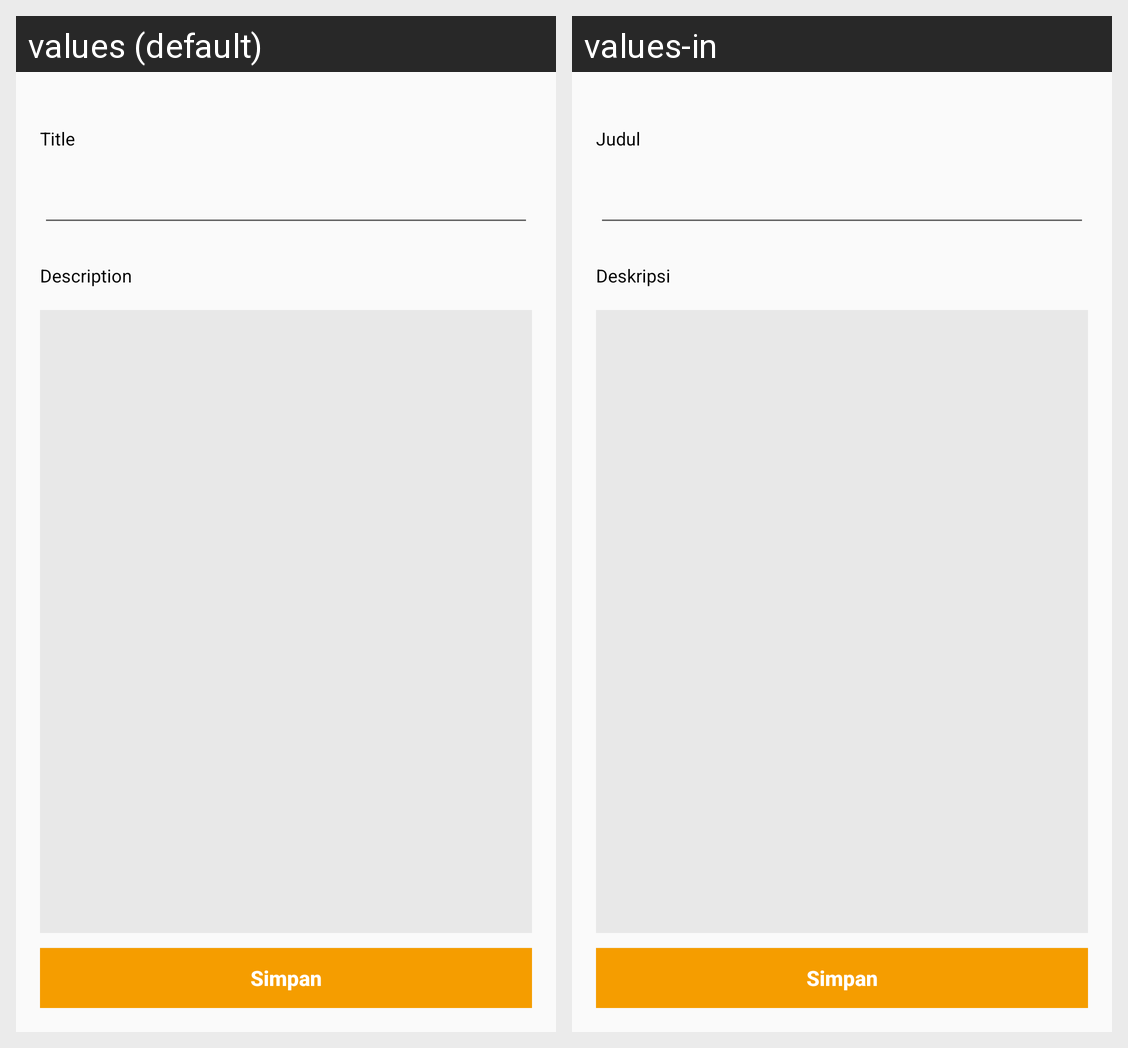

For this localized Android screen grid, give each drawn string resource with its value in every locale shown.
Android screen res/layout/activity_add_catatan.xml rendered under 2 locales, left to right: values (default), values-in. Device: Nexus 5 (rendered at 1080×1920; each locale shown at half size, 540×960, under a caption strip naming it); theme AppTheme.
Strings drawn on this screen, with the default value and each locale's value (text and hints the layout hard-codes, and strings that could not be matched under every locale, appear in the picture but are not listed):

title
  values: Title
  values-in: Judul

description
  values: Description
  values-in: Deskripsi
